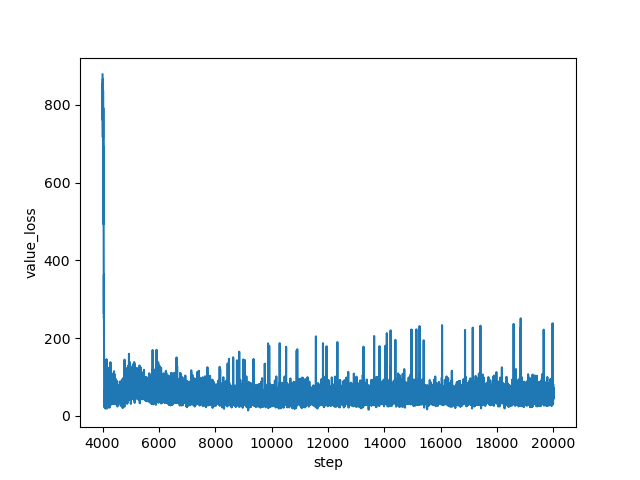

The table this chart was drawn from, first rows:
step, value_loss
4000, 878.6
4001, 846.7
4002, 761.3
4003, 780.6
4004, 832.2
4005, 811.9
4006, 855
4007, 781.2
4008, 726.6
4009, 767.1
4010, 716.9
4011, 832.3
4012, 866.8
4013, 770.5
4014, 827.4
4015, 765.2
4016, 819.6
4017, 714.5
4018, 754.6
4019, 837.3
4020, 696.4
4021, 616.7
4022, 612.7
4023, 648.2
4024, 683.2
4025, 675.8
4026, 792.5
4027, 734.5
4028, 574.3
4029, 687.6
4030, 611.2
4031, 691.9
4032, 530.5
4033, 606.4
4034, 537.5
4035, 592.3
4036, 493.2
4037, 550.7
4038, 500.3
4039, 445.1
4040, 449.2
4041, 423
4042, 325.6
4043, 395.9
4044, 350.4
4045, 296.9
4046, 261.8
4047, 281.8
4048, 363.7
4049, 252.4
4050, 257.6
4051, 212.2
4052, 164.9
4053, 161.2
4054, 162.2
4055, 103
4056, 87.65
4057, 57.37
4058, 65.68
4059, 50.5
... 15,941 more rows
